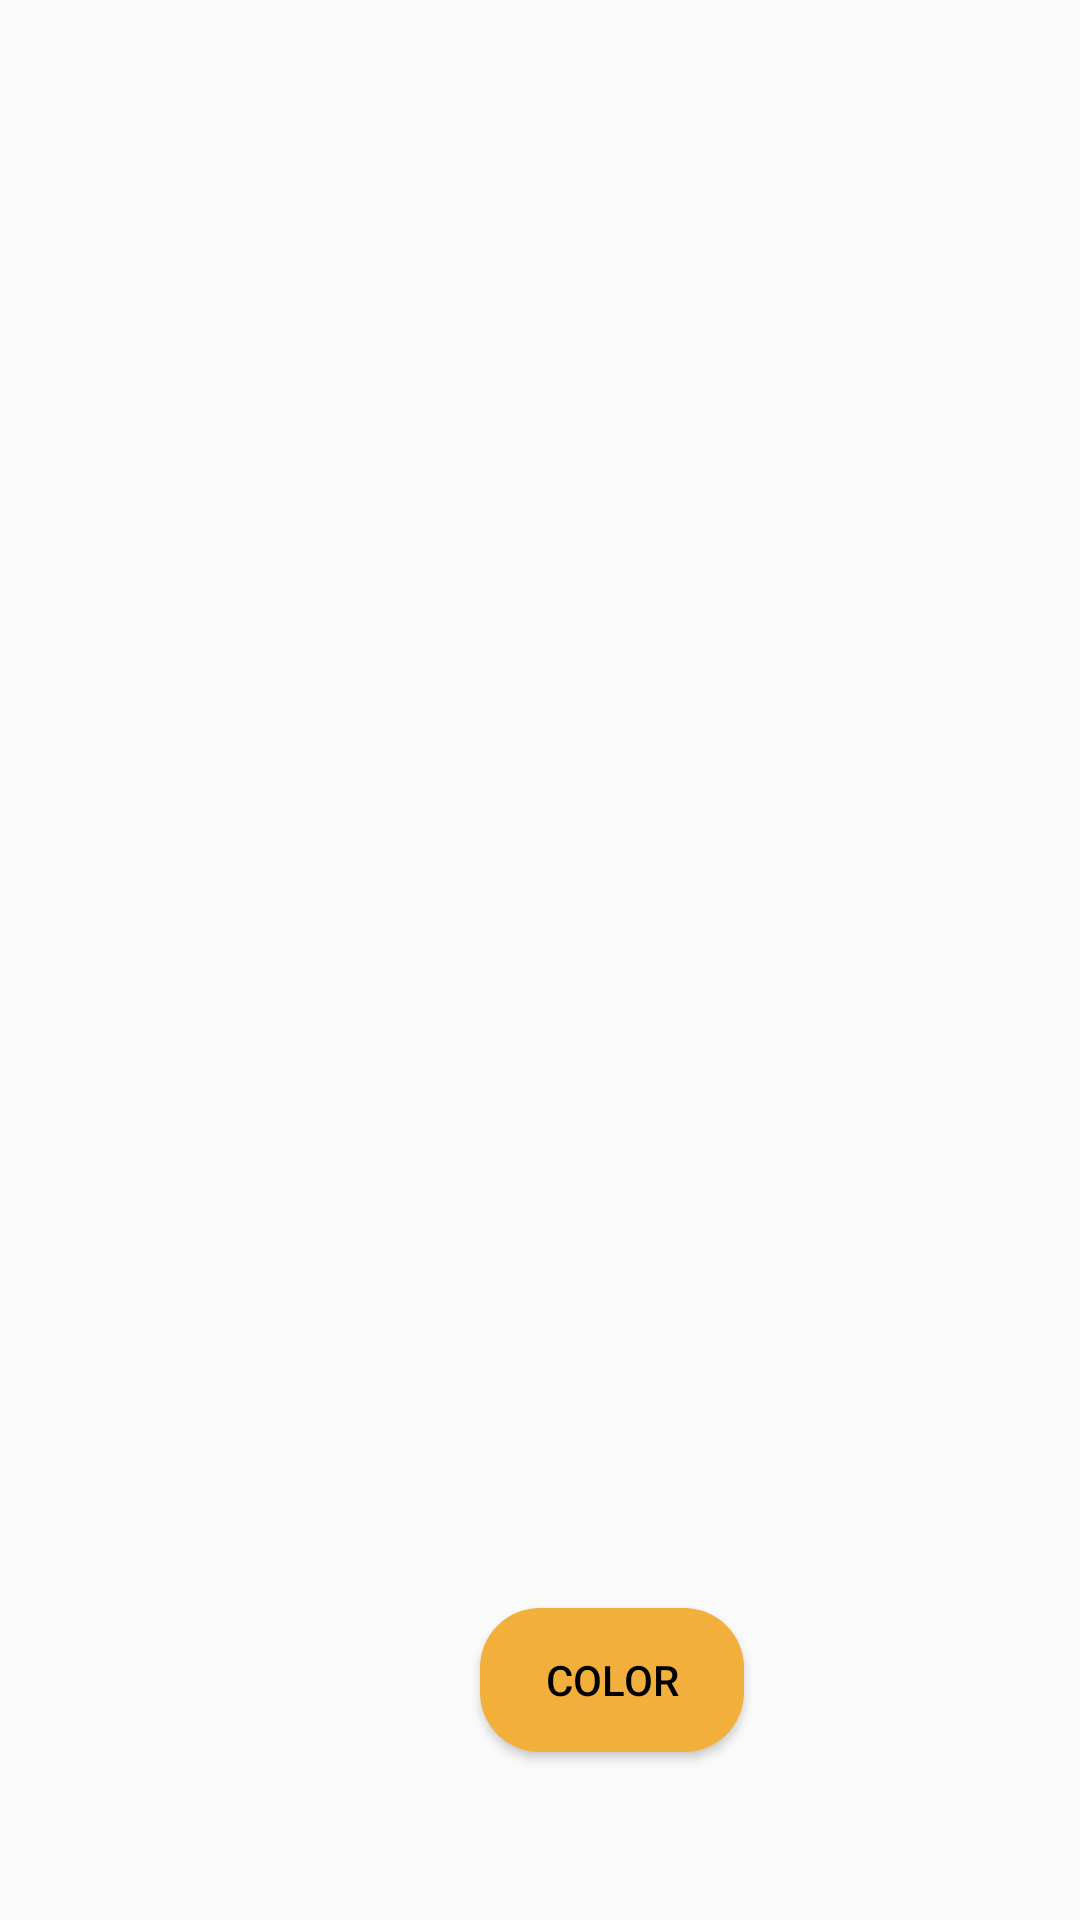

Android layout source for this screen:
<!-- AndroidManifest.xml: application theme Theme.Routes -->
<!-- res/layout/routes_list_fragment.xml -->
<?xml version="1.0" encoding="utf-8"?>
<androidx.constraintlayout.widget.ConstraintLayout xmlns:android="http://schemas.android.com/apk/res/android"
    xmlns:app="http://schemas.android.com/apk/res-auto"
    xmlns:tools="http://schemas.android.com/tools"
    android:layout_width="match_parent"
    android:layout_height="match_parent"
    tools:context=".appFragments.RoutesListFrag">

    <ImageView
        android:id="@+id/color_square"
        android:layout_width="200dp"
        android:layout_height="200dp"
        android:layout_marginTop="264dp"
        app:layout_constraintEnd_toEndOf="parent"
        app:layout_constraintHorizontal_bias="0.497"
        app:layout_constraintStart_toStartOf="parent"
        app:layout_constraintTop_toTopOf="parent"
        />

    <Button
        android:id="@+id/color_picker_btn"
        android:layout_width="wrap_content"
        android:layout_height="wrap_content"
        android:layout_marginStart="160dp"
        android:layout_marginTop="536dp"
        android:background="@drawable/button_theme"
        android:text="color"
        app:layout_constraintStart_toStartOf="parent"
        app:layout_constraintTop_toTopOf="parent" />

</androidx.constraintlayout.widget.ConstraintLayout>
<!-- resources referenced by this layout -->
<resources>
  <!-- drawable button_theme (drawable) -->
  <?xml version="1.0" encoding="utf-8"?>
  <ripple xmlns:android="http://schemas.android.com/apk/res/android"
      android:color="?attr/colorAccentVariant">
      <item android:state_active="true">
          <shape>
              <solid android:color="?attr/colorAccent"/>
              <corners android:radius="20dp"/>
          </shape>
      </item>
  </ripple>
  <style name="Theme.Routes" parent="Theme.AppCompat.DayNight">
          
          <item name="colorPrimary">@color/bg_color_primary_light</item>
          <item name="colorPrimaryVariant">@color/bg_color_secondary_light</item>
          <item name="colorOnPrimary">@color/bg_color_primary_light</item>
          
          <item name="colorSecondary">@color/color_accent_primary_light</item>
          <item name="colorSecondaryVariant">@color/color_accent_secondary_light</item>
          <item name="colorOnSecondary">@color/white</item>
          
          <item name="android:statusBarColor" tools:targetApi="l">@color/color_accent_secondary_light</item>
          <item name="android:navigationBarColor">@color/bg_color_primary_light</item>
          
  
          <item name="android:textColor">@color/text_color_primary_light</item>
  
          <item name="bgColorPrimary">@color/bg_color_primary_light</item>
          <item name="bgColorSecondary">@color/bg_color_secondary_light</item>
          <item name="textColorPrimary">@color/text_color_primary_light</item>
          <item name="textColorSecondary">@color/text_color_secondary_light</item>
          <item name="textColorPrimaryInverse">@color/text_color_primary_inverse_light</item>
          <item name="colorAccent">@color/color_accent_primary_light</item>
          <item name="colorAccentVariant">@color/color_accent_primary_variant_light</item>
          <item name="colorAccentSecondary">@color/color_accent_secondary_light</item>
      </style>
  <color name="bg_color_primary_light">#FFFFFF</color>
  <color name="bg_color_secondary_light">#EAEAEA</color>
  <color name="color_accent_primary_light">#F3AF3C</color>
  <color name="color_accent_secondary_light">#527980</color>
  <color name="white">#FFFFFFFF</color>
  <color name="text_color_primary_light">#000000</color>
  <color name="text_color_secondary_light">#2C2C2C</color>
  <color name="text_color_primary_inverse_light">#FFFFFF</color>
  <color name="color_accent_primary_variant_light">#E48A02</color>
</resources>
